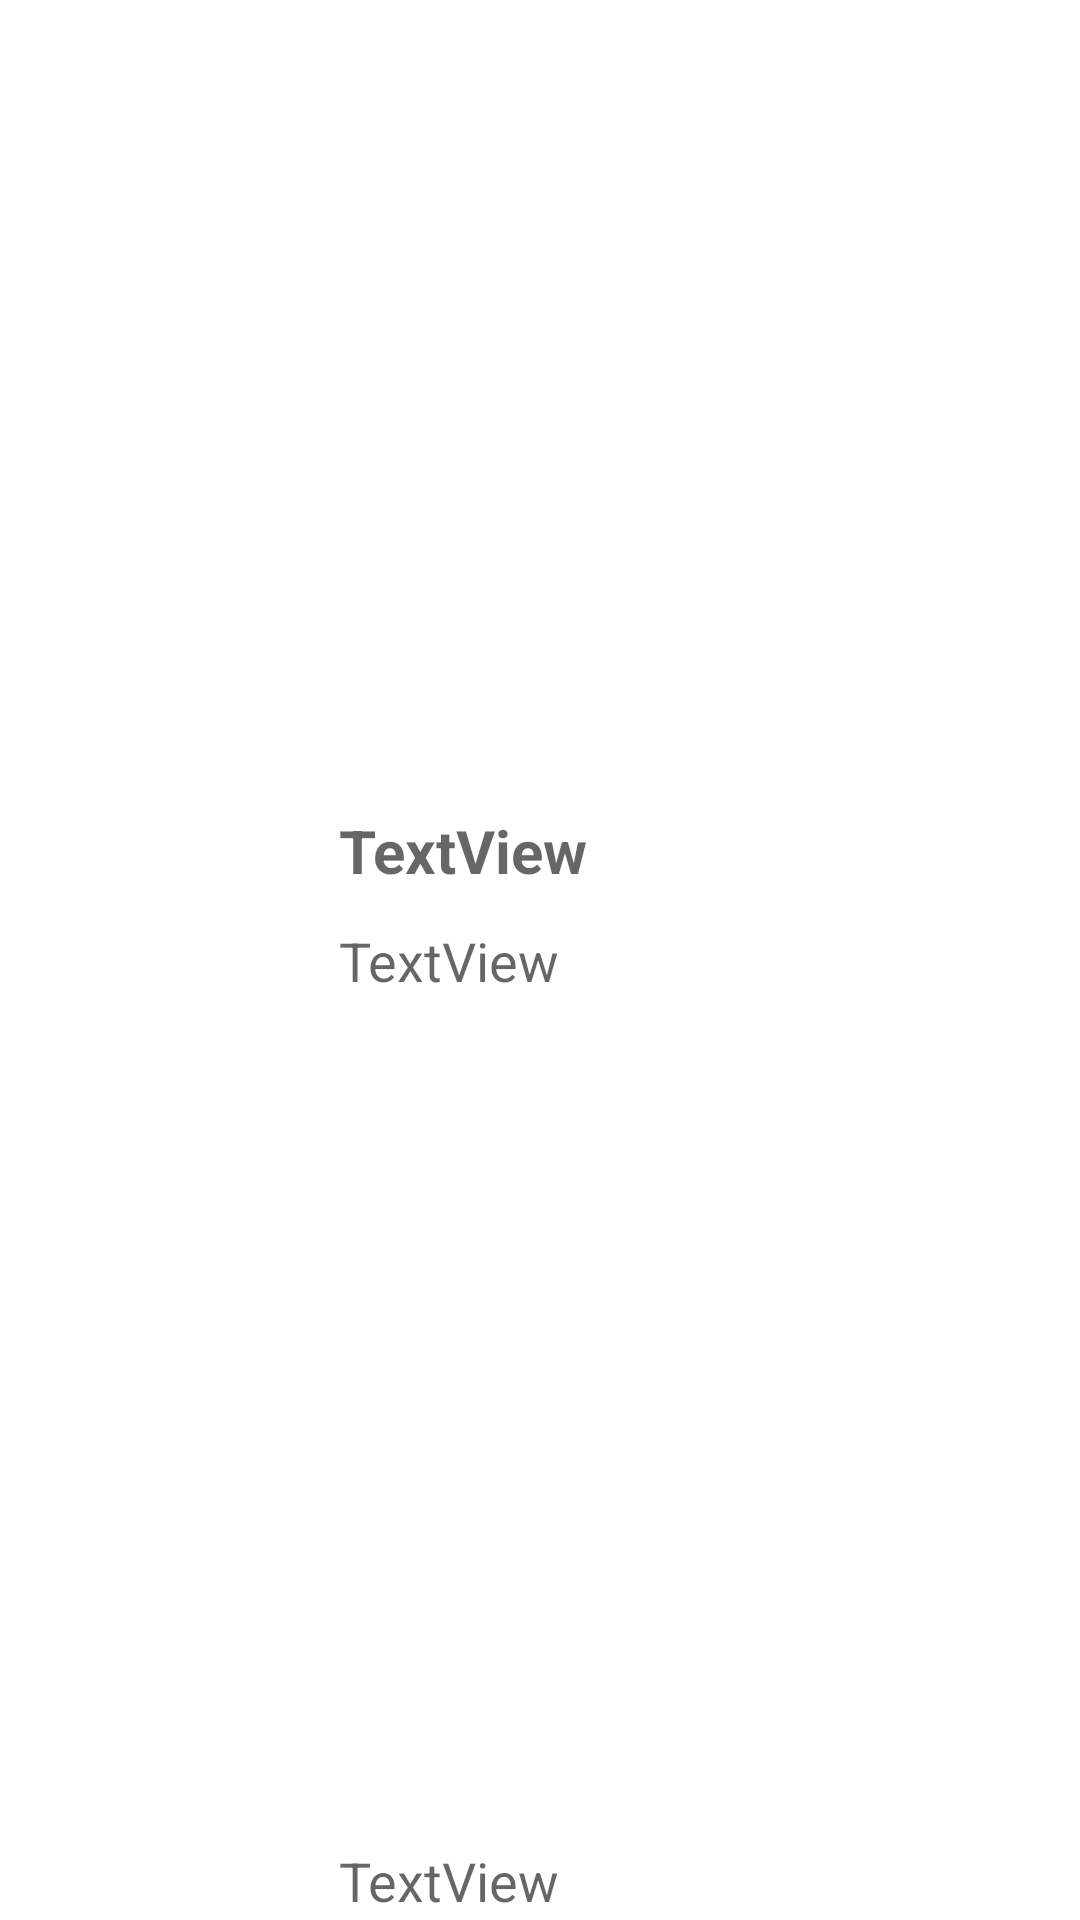

This screen was rendered from an Android layout file. Write that file and the resources it references.
<!-- AndroidManifest.xml: application theme Theme.LogBook -->
<!-- res/layout/items.xml -->
<?xml version="1.0" encoding="utf-8"?>
<androidx.constraintlayout.widget.ConstraintLayout xmlns:android="http://schemas.android.com/apk/res/android"
    xmlns:app="http://schemas.android.com/apk/res-auto"
    xmlns:tools="http://schemas.android.com/tools"
    android:layout_width="match_parent"
    android:layout_height="wrap_content">

    <ImageView
        android:id="@+id/imageView"
        android:layout_width="100dp"
        android:layout_height="100dp"
        android:layout_marginStart="3dp"
        app:layout_constraintBottom_toBottomOf="parent"
        app:layout_constraintEnd_toStartOf="@+id/pictureName"
        app:layout_constraintStart_toStartOf="parent"
        app:layout_constraintTop_toTopOf="parent"
        tools:srcCompat="@tools:sample/avatars" />

    <TextView
        android:id="@+id/pictureName"
        android:layout_width="0dp"
        android:layout_height="wrap_content"
        android:layout_marginEnd="1dp"
        android:ellipsize="end"
        android:maxLines="2"
        android:paddingStart="10dp"
        android:text="TextView"
        android:textAppearance="@style/TextAppearance.AppCompat.Medium"
        android:textSize="20dp"
        android:textStyle="bold"
        app:layout_constraintEnd_toEndOf="parent"
        app:layout_constraintStart_toEndOf="@+id/imageView"
        app:layout_constraintTop_toTopOf="@+id/imageView" />

    <TextView
        android:id="@+id/date"
        android:layout_width="0dp"
        android:layout_height="wrap_content"
        android:ellipsize="end"
        android:maxLines="2"
        android:paddingStart="10dp"
        android:text="TextView"
        android:textAppearance="@style/TextAppearance.AppCompat.Medium"
        app:layout_constraintBottom_toBottomOf="parent"
        app:layout_constraintEnd_toEndOf="@+id/pictureName"
        app:layout_constraintStart_toEndOf="@+id/imageView"
        app:layout_constraintTop_toTopOf="parent" />

    <TextView
        android:id="@+id/description"
        android:layout_width="307dp"
        android:layout_height="wrap_content"
        android:layout_marginEnd="1dp"
        android:layout_marginBottom="1dp"
        android:ellipsize="end"
        android:maxLines="2"
        android:paddingStart="10dp"
        android:text="TextView"
        android:textAppearance="@style/TextAppearance.AppCompat.Medium"
        app:layout_constraintBottom_toBottomOf="parent"
        app:layout_constraintEnd_toEndOf="parent"
        app:layout_constraintHorizontal_bias="0.0"
        app:layout_constraintStart_toEndOf="@+id/imageView"
        app:layout_constraintTop_toBottomOf="@+id/pictureName"
        app:layout_constraintVertical_bias="1.0" />

</androidx.constraintlayout.widget.ConstraintLayout>
<!-- resources referenced by this layout -->
<resources>
  <style name="Theme.LogBook" parent="Theme.MaterialComponents.DayNight.DarkActionBar">
          
          <item name="colorPrimary">@color/purple_500</item>
          <item name="colorPrimaryVariant">@color/purple_700</item>
          <item name="colorOnPrimary">@color/white</item>
          
          <item name="colorSecondary">@color/teal_200</item>
          <item name="colorSecondaryVariant">@color/teal_700</item>
          <item name="colorOnSecondary">@color/black</item>
          
          <item name="android:statusBarColor">?attr/colorPrimaryVariant</item>
          
      </style>
  <!-- not gathered from this repository: default colours our renderer supplied (Android Studio template values) -->
  <color name="purple_500">#FF6200EE</color>
  <color name="purple_700">#FF3700B3</color>
  <color name="teal_200">#FF03DAC5</color>
  <color name="teal_700">#FF018786</color>
  <color name="black">#FF000000</color>
  <color name="white">#FFFFFFFF</color>
</resources>
